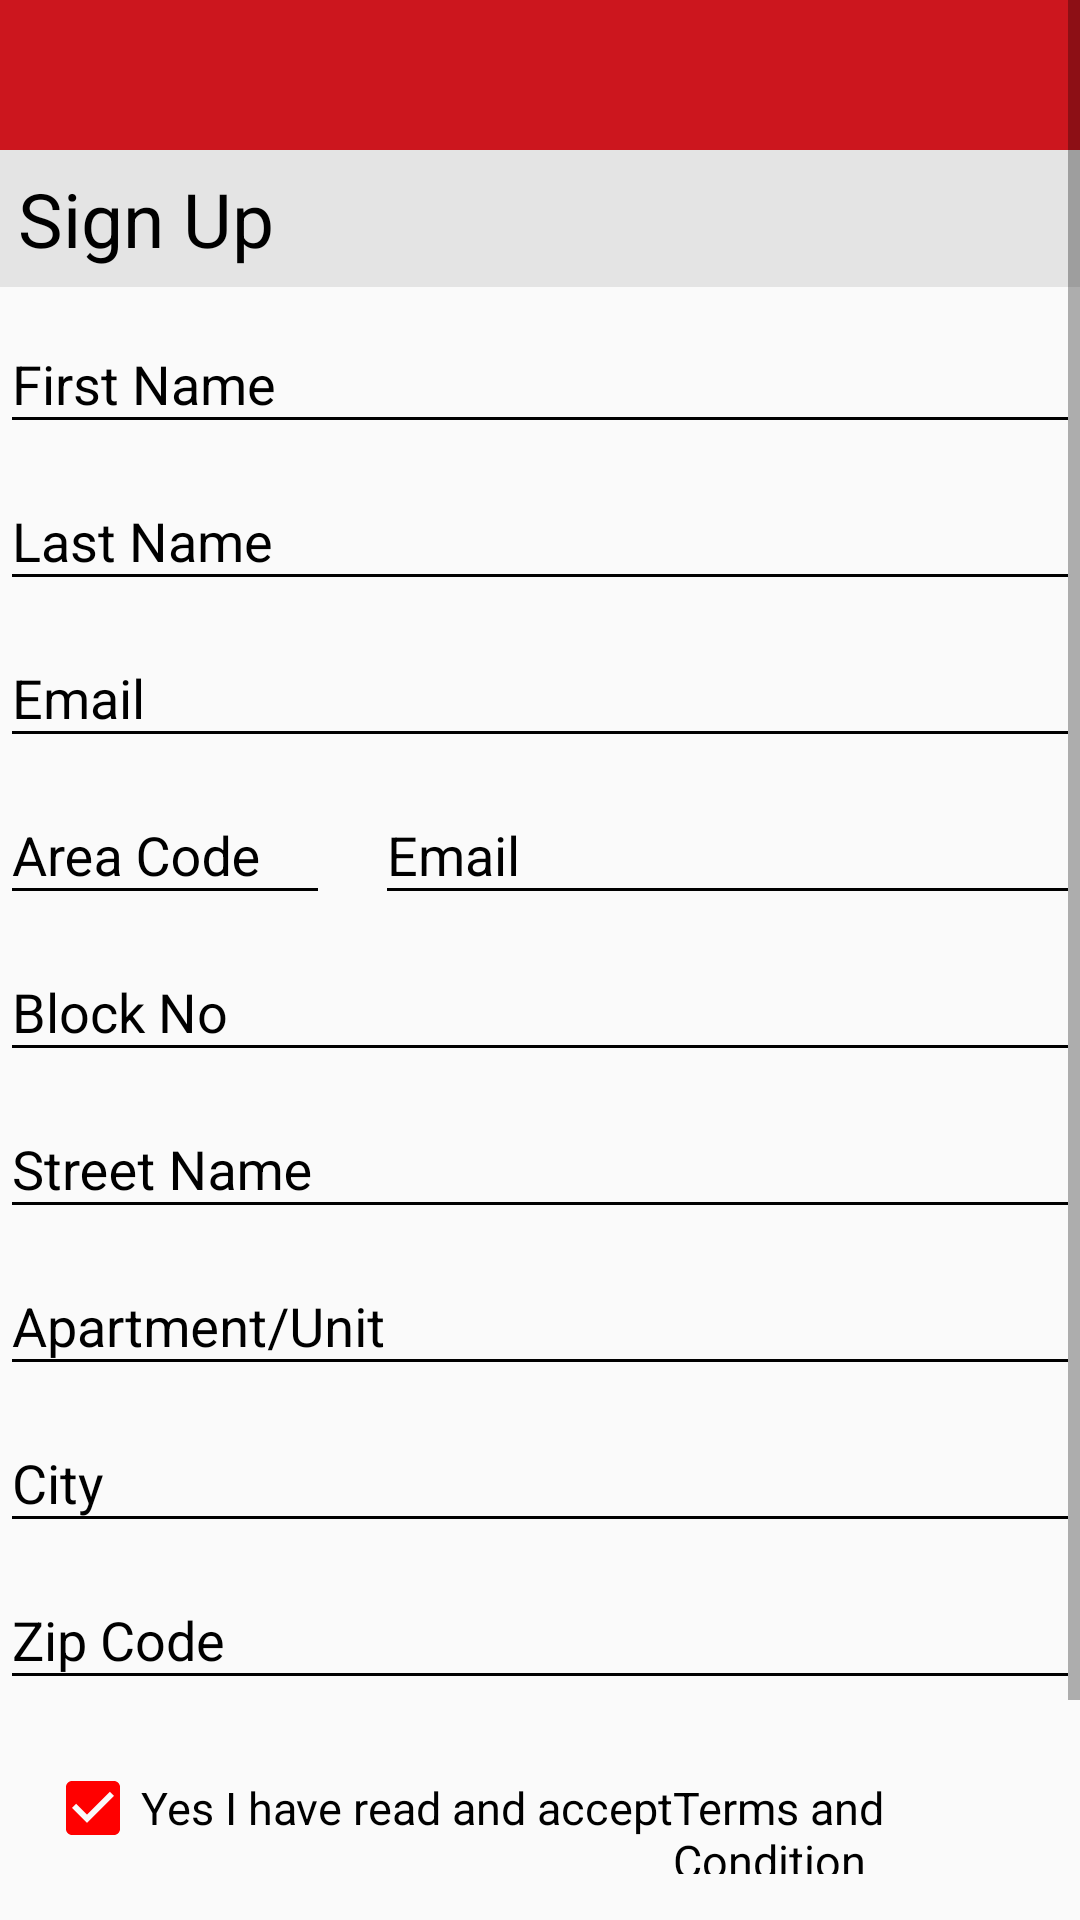

Reconstruct the res/layout file that produces this screen, plus the resources it refers to.
<!-- AndroidManifest.xml: application theme AppTheme -->
<!-- res/layout/activity_register.xml -->
<?xml version="1.0" encoding="utf-8"?>
<ScrollView xmlns:android="http://schemas.android.com/apk/res/android"
    xmlns:app="http://schemas.android.com/apk/res-auto"
    xmlns:tools="http://schemas.android.com/tools"
    android:layout_width="match_parent"
    android:layout_height="match_parent"
    tools:context=".ui.Register">
<RelativeLayout
    android:layout_width="match_parent"
    android:layout_height="wrap_content">

    <LinearLayout
        android:id="@+id/linear_layout1"
        android:layout_width="match_parent"
        android:layout_height="wrap_content"
        android:background="@color/btn_back_color"
        android:orientation="vertical">
        <ImageView
            android:layout_width="match_parent"
            android:layout_height="wrap_content"
            android:layout_marginTop="25dp"
            android:layout_gravity="center_horizontal"
            android:layout_marginBottom="25dp"
            android:src="@mipmap/logo_login"
            android:contentDescription="@string/todo" />
    </LinearLayout>
        <TextView
            android:id="@+id/txt_Signup"
            android:layout_width="match_parent"
            android:layout_height="wrap_content"
            android:text="@string/sign_up"
            android:textSize="25sp"
            android:textColor="#000000"
            android:layout_below="@id/linear_layout1"
            android:background="@color/grey_color"
            android:padding="6dp"/>
    <com.google.android.material.textfield.TextInputLayout
    android:id="@+id/textinput"
    android:layout_width="match_parent"
    android:layout_height="wrap_content"
    android:textColorHint="#000000"
    android:layout_below="@id/txt_Signup">

        <com.google.android.material.textfield.TextInputEditText
            android:id="@+id/edt_firstname"
            android:layout_width="match_parent"
            android:layout_height="wrap_content"
            android:backgroundTint="#000000"
            android:hint="@string/first_name"
            android:inputType="textEmailAddress"
            android:textSize="18sp" />
    </com.google.android.material.textfield.TextInputLayout>
    <com.google.android.material.textfield.TextInputLayout
        android:id="@+id/textinput1"
        android:layout_width="match_parent"
        android:layout_height="wrap_content"
        android:textColorHint="#000000"
        android:layout_below="@id/textinput">

    <com.google.android.material.textfield.TextInputEditText
        android:id="@+id/edt_lastname"
        android:layout_width="match_parent"
        android:layout_height="wrap_content"
        android:backgroundTint="#000000"
        android:hint="@string/last_name"
        android:inputType="textEmailAddress"
        android:textSize="18sp" />
    </com.google.android.material.textfield.TextInputLayout>

    <com.google.android.material.textfield.TextInputLayout
        android:id="@+id/textinput2"
        android:layout_width="match_parent"
        android:layout_height="wrap_content"
        android:textColorHint="#000000"
        android:layout_below="@id/textinput1">

        <com.google.android.material.textfield.TextInputEditText
            android:id="@+id/edt_email"
            android:layout_width="match_parent"
            android:layout_height="wrap_content"
            android:backgroundTint="#000000"
            android:hint="@string/email"
            android:inputType="textEmailAddress"
            android:textSize="18sp" />
    </com.google.android.material.textfield.TextInputLayout>
    <LinearLayout
        android:id="@+id/linear_layout2"
        android:layout_width="match_parent"
        android:layout_height="wrap_content"
        android:layout_below="@id/textinput2"
        android:orientation="horizontal">
        <com.google.android.material.textfield.TextInputLayout
            android:id="@+id/textinput3"
            android:layout_width="110dp"
            android:layout_height="wrap_content"
            android:textColorHint="#000000">

            <com.google.android.material.textfield.TextInputEditText
                android:id="@+id/edt_areacode"
                android:layout_width="match_parent"
                android:layout_height="wrap_content"
                android:backgroundTint="#000000"
                android:hint="@string/area_code"
                android:inputType="number"
                android:textSize="18sp" />
        </com.google.android.material.textfield.TextInputLayout>

        <com.google.android.material.textfield.TextInputLayout
            android:id="@+id/textinput4"
            android:layout_width="match_parent"
            android:layout_height="wrap_content"
            android:textColorHint="#000000"
            android:layout_marginLeft="15dp"
            >

            <com.google.android.material.textfield.TextInputEditText
                android:id="@+id/edt_cellcode"
                android:layout_width="match_parent"
                android:layout_height="wrap_content"
                android:backgroundTint="#000000"
                android:hint="@string/email"
                android:maxLength="10"
                android:inputType="textEmailAddress"
                android:textSize="18sp" />
        </com.google.android.material.textfield.TextInputLayout>
    </LinearLayout>

    <com.google.android.material.textfield.TextInputLayout
        android:id="@+id/textinput5"
        android:layout_width="match_parent"
        android:layout_height="wrap_content"
        android:textColorHint="#000000"
        android:layout_below="@id/linear_layout2">

        <com.google.android.material.textfield.TextInputEditText
            android:id="@+id/edt_blockno"
            android:layout_width="match_parent"
            android:layout_height="wrap_content"
            android:backgroundTint="#000000"
            android:hint="@string/block_no"
            android:inputType="textEmailAddress"
            android:textSize="18sp" />
    </com.google.android.material.textfield.TextInputLayout>
    <com.google.android.material.textfield.TextInputLayout
        android:id="@+id/textinput6"
        android:layout_width="match_parent"
        android:layout_height="wrap_content"
        android:textColorHint="#000000"
        android:layout_below="@id/textinput5">

        <com.google.android.material.textfield.TextInputEditText
            android:id="@+id/edt_street"
            android:layout_width="match_parent"
            android:layout_height="wrap_content"
            android:backgroundTint="#000000"
            android:hint="@string/street_name"
            android:inputType="textEmailAddress"
            android:textSize="18sp" />
    </com.google.android.material.textfield.TextInputLayout>

    <com.google.android.material.textfield.TextInputLayout
        android:id="@+id/textinput7"
        android:layout_width="match_parent"
        android:layout_height="wrap_content"
        android:textColorHint="#000000"
        android:layout_below="@id/textinput6">

        <com.google.android.material.textfield.TextInputEditText
            android:id="@+id/edt_apartment"
            android:layout_width="match_parent"
            android:layout_height="wrap_content"
            android:backgroundTint="#000000"
            android:hint="@string/apartment_unit"
            android:inputType="textEmailAddress"
            android:textSize="18sp" />
    </com.google.android.material.textfield.TextInputLayout>

    <com.google.android.material.textfield.TextInputLayout
        android:id="@+id/textinput8"
        android:layout_width="match_parent"
        android:layout_height="wrap_content"
        android:textColorHint="#000000"
        android:layout_below="@id/textinput7">

        <com.google.android.material.textfield.TextInputEditText
            android:id="@+id/edt_city"
            android:layout_width="match_parent"
            android:layout_height="wrap_content"
            android:backgroundTint="#000000"
            android:hint="@string/city"
            android:inputType="textEmailAddress"
            android:textSize="18sp" />
    </com.google.android.material.textfield.TextInputLayout>

    <com.google.android.material.textfield.TextInputLayout
        android:id="@+id/textinput9"
        android:layout_width="match_parent"
        android:layout_height="wrap_content"
        android:textColorHint="#000000"
        android:layout_below="@id/textinput8">

        <com.google.android.material.textfield.TextInputEditText
            android:id="@+id/edt_zipcode"
            android:layout_width="match_parent"
            android:layout_height="wrap_content"
            android:backgroundTint="#000000"
            android:hint="@string/zip_code"
            android:inputType="textEmailAddress"
            android:textSize="18sp" />
    </com.google.android.material.textfield.TextInputLayout>

    <LinearLayout
        android:id="@+id/linear_layout3"
        android:layout_width="match_parent"
        android:layout_height="wrap_content"
        android:layout_marginTop="20dp"
        android:layout_below="@id/textinput9"
        android:orientation="horizontal">
        <CheckBox
            android:id="@+id/checkbox"
            android:layout_width="wrap_content"
            android:layout_marginLeft="15dp"
            android:layout_height="wrap_content"
            android:text="@string/yes_i_have_read_and_accept"
            android:textSize="15sp"
            android:checked="true"/>

        <TextView
            android:layout_width="wrap_content"
            android:layout_height="wrap_content"
            android:text="@string/terms_and_condition"
            android:textSize="15sp"
            android:textColor="#000000"/>
    </LinearLayout>

    <LinearLayout
        android:id="@+id/bg_image"
        android:orientation="horizontal"
        android:layout_below="@id/linear_layout3"
        android:layout_width="match_parent"
        android:background="@mipmap/bg"
        android:layout_height="30dp"
        android:layout_marginTop="20dp"/>

    <Button
        android:layout_width="match_parent"
        android:layout_height="wrap_content"
        android:layout_below="@+id/bg_image"
        android:background="@color/btn_back_color"
        android:text="@string/create_account"
        android:textColor="#FFFFFF"
        android:textAllCaps="false"
        android:textSize="20sp"
       android:textAlignment="center"
        android:gravity="center_horizontal" />


</RelativeLayout>

</ScrollView>
<!-- resources referenced by this layout -->
<resources>
  <color name="btn_back_color">#CC161E</color>
  <color name="grey_color">#E4E4E4</color>
  <string name="apartment_unit">Apartment/Unit</string>
  <string name="area_code">Area Code</string>
  <string name="block_no">Block No</string>
  <string name="city">City</string>
  <string name="create_account">Create Account</string>
  <string name="email">Email</string>
  <string name="first_name">First Name</string>
  <string name="last_name">Last Name</string>
  <string name="sign_up">Sign Up</string>
  <string name="street_name">Street Name</string>
  <string name="terms_and_condition">Terms and Condition</string>
  <string name="todo">TODO</string>
  <string name="yes_i_have_read_and_accept">Yes I have read and accept</string>
  <string name="zip_code">Zip Code</string>
  <style name="AppTheme" parent="Theme.AppCompat.Light.NoActionBar">
          
          <item name="colorPrimary">@color/colorPrimary</item>
          <item name="colorPrimaryDark">@color/colorPrimaryDark</item>
          <item name="colorAccent">@color/red</item>
      </style>
  <color name="colorPrimary">#008577</color>
  <color name="colorPrimaryDark">#00574B</color>
  <color name="red">#FF0000</color>
</resources>
